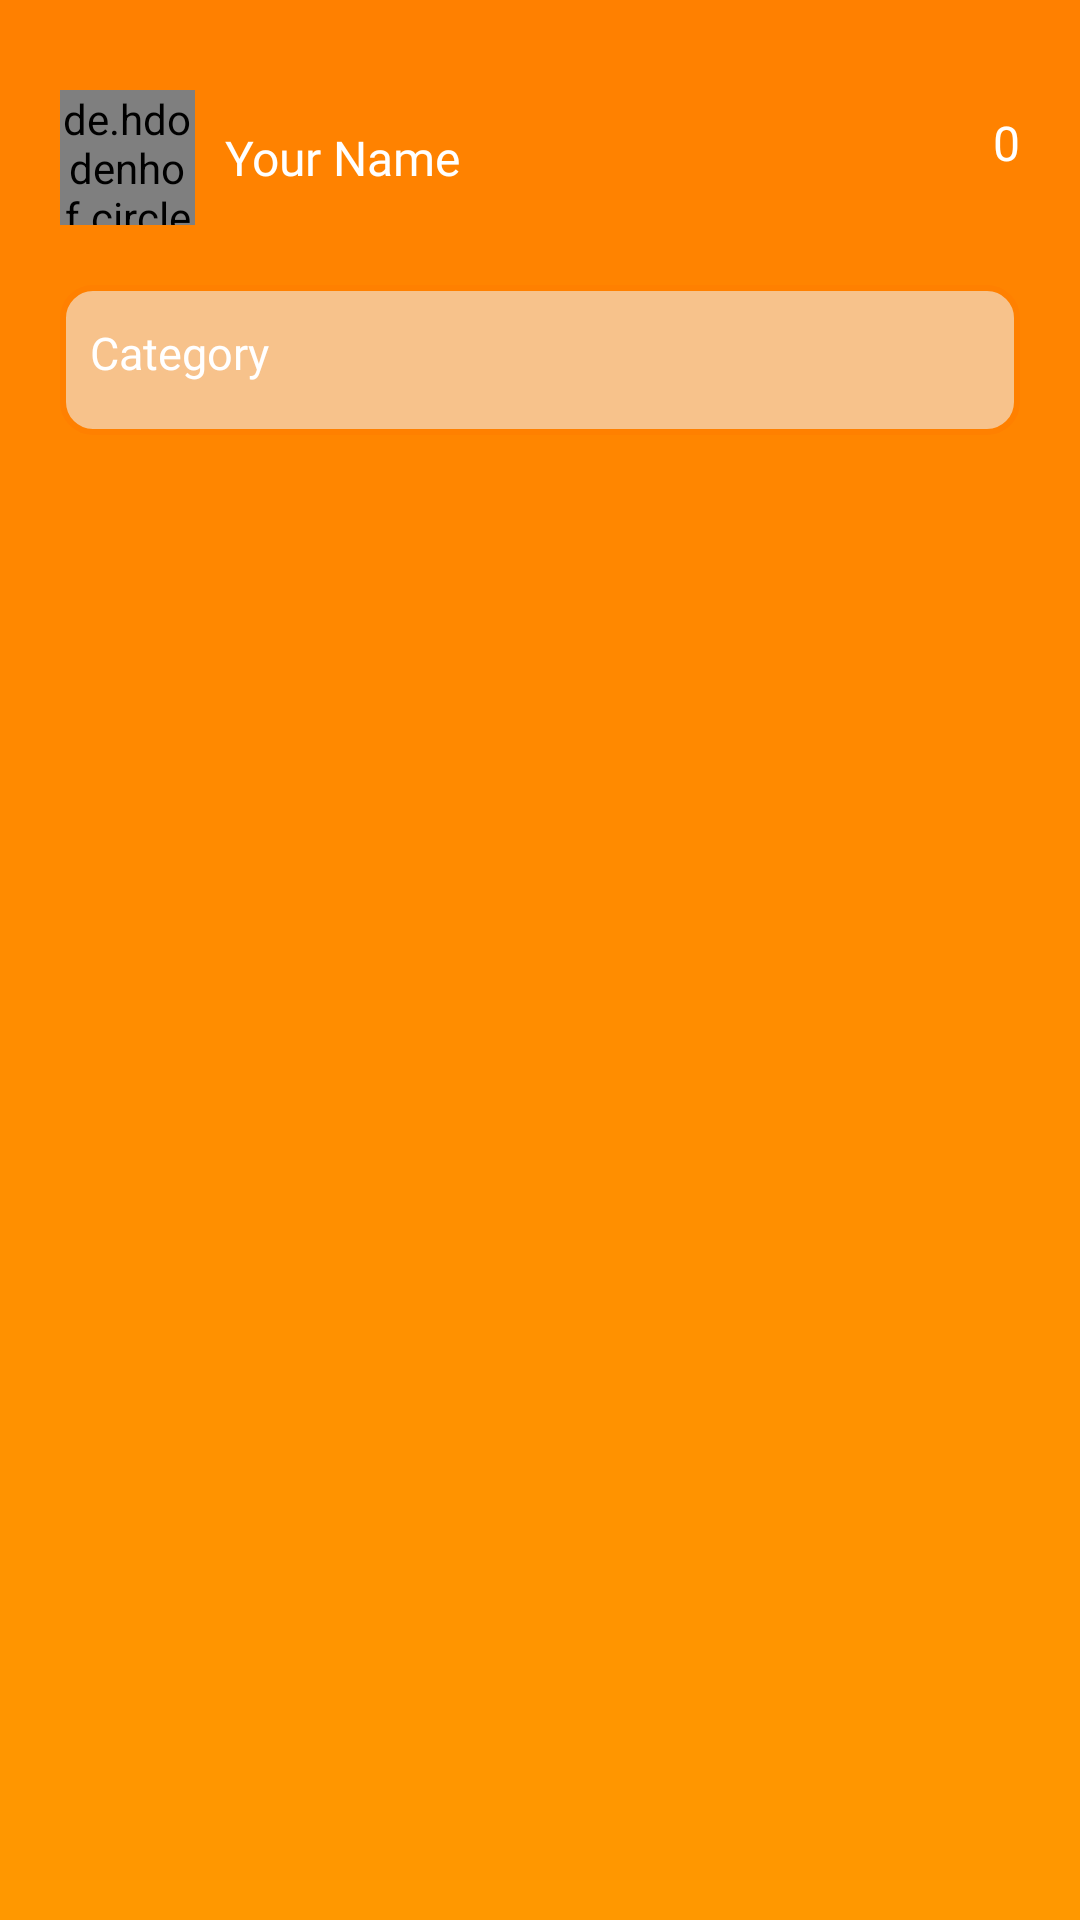

Produce the Android XML layout that renders to this screen, including the resource entries it uses.
<!-- AndroidManifest.xml: application theme Theme.EarningApp -->
<!-- res/layout/fragment_home.xml -->
<?xml version="1.0" encoding="utf-8"?>
<androidx.appcompat.widget.LinearLayoutCompat xmlns:android="http://schemas.android.com/apk/res/android"
    xmlns:tools="http://schemas.android.com/tools"
    android:layout_width="match_parent"
    android:layout_height="match_parent"
    xmlns:app="http://schemas.android.com/apk/res-auto"
    android:orientation="vertical"
    android:background="@drawable/bg_second"
    tools:context=".Fragmemts.HomeFragment">

    <androidx.appcompat.widget.LinearLayoutCompat
        android:layout_width="match_parent"
        android:layout_height="wrap_content"
        android:layout_marginTop="30dp"
        android:orientation="horizontal">

        <de.hdodenhof.circleimageview.CircleImageView
            android:id="@+id/userImage"
            android:layout_width="45dp"
            android:layout_height="45dp"
            app:civ_border_width="2dp"
            app:civ_border_color="@color/dark_yellow"
            android:layout_marginStart="20dp"
            android:src="@drawable/man_ic"/>

        <androidx.appcompat.widget.AppCompatTextView
            android:id="@+id/userName"
            android:layout_width="wrap_content"
            android:layout_height="wrap_content"
            android:text="@string/your_name_"
            android:textSize="16sp"
            android:maxLength="25"
            android:layout_marginStart="10dp"
            android:layout_gravity="center_vertical"
            android:fontFamily="@font/open_sans_bold"
            android:textColor="@color/white"/>

        <RelativeLayout
            android:layout_width="wrap_content"
            android:layout_height="wrap_content">

            <androidx.appcompat.widget.LinearLayoutCompat
                android:layout_width="wrap_content"
                android:layout_height="wrap_content"
                android:orientation="horizontal"
                android:layout_marginEnd="20dp"
                android:background="?selectableItemBackground"
                android:id="@+id/withdrawal_coin"
                android:gravity="center_vertical"
                android:layout_alignParentEnd="true">

                <androidx.appcompat.widget.AppCompatImageView
                    android:layout_width="35dp"
                    android:layout_height="35dp"
                    android:src="@drawable/coin_ic"/>

                <androidx.appcompat.widget.AppCompatTextView
                    android:id="@+id/coin_count"
                    android:layout_width="wrap_content"
                    android:layout_height="wrap_content"
                    android:text="@string/_0"
                    android:textSize="16sp"
                    android:layout_marginStart="3dp"
                    android:fontFamily="@font/open_sans_bold"
                    android:textColor="@color/white"/>

            </androidx.appcompat.widget.LinearLayoutCompat>
        </RelativeLayout>
    </androidx.appcompat.widget.LinearLayoutCompat>

    <androidx.appcompat.widget.AppCompatTextView
        android:layout_width="match_parent"
        android:layout_height="50dp"
        android:text="@string/category"
        android:textSize="15sp"
        android:paddingBottom="5dp"
        android:paddingStart="10dp"
        android:gravity="center_vertical"
        android:layout_margin="20dp"
        android:background="@drawable/bg_category"
        android:layout_marginStart="3dp"
        android:fontFamily="@font/open_sans_bold"
        android:textColor="@color/white"/>
    <androidx.recyclerview.widget.RecyclerView
        android:layout_width="wrap_content"
        android:layout_height="wrap_content"
        android:layout_margin="10dp"
        android:id="@+id/recView"/>


</androidx.appcompat.widget.LinearLayoutCompat>
<!-- resources referenced by this layout -->
<resources>
  <color name="dark_yellow">#ff8000</color>
  <color name="white">#FFFFFFFF</color>
  <!-- drawable bg_category (drawable) -->
  <?xml version="1.0" encoding="utf-8"?>
  <shape android:shape="rectangle" xmlns:android="http://schemas.android.com/apk/res/android">
  <corners android:radius="10dp"/>
      <solid android:color="#F7C28B"/>
      <stroke android:width="2dp"
          android:color="@color/dark_yellow"/>
  </shape>
  <!-- drawable bg_second (drawable) -->
  <?xml version="1.0" encoding="utf-8"?>
  <shape xmlns:android="http://schemas.android.com/apk/res/android">
  
      <gradient android:angle="-45" android:startColor="@color/dark_yellow" android:endColor="@color/yellow"/>
  </shape>
  <!-- drawable man_ic: png bitmap (drawable, 633346 bytes) -->
  <string name="_0">0</string>
  <string name="category">Category</string>
  <string name="your_name_">Your Name</string>
  <style name="Theme.EarningApp" parent="Base.Theme.EarningApp" />
  <color name="yellow">#FF9800</color>
  <style name="Base.Theme.EarningApp" parent="Theme.Material3.DayNight.NoActionBar">
          <item name="colorPrimary">@color/dark_yellow</item>
          <item name="colorPrimaryVariant">@color/light_yellow</item>
          <item name="android:statusBarColor">@color/dark_yellow</item>
      </style>
  <color name="light_yellow">#f2a150</color>
</resources>
